Labelled photos from "dataset_unificado", an image-classification folder in Portant346/maze_solver_model_comparison. The possible labels are: arrow left, arrow right, arrow up, cross, free path, goal, wall, wall left, wall right.

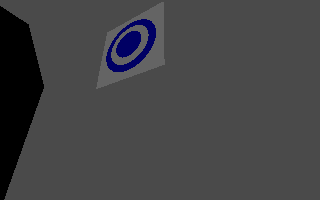
Label: goal

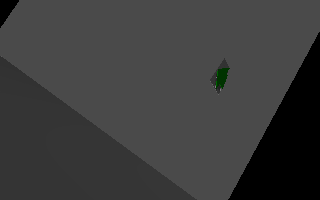
Label: free path

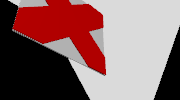
Label: cross

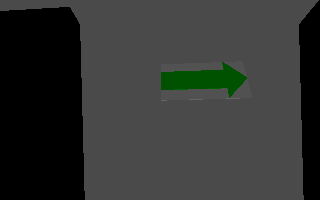
Label: arrow right

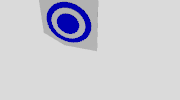
Label: goal

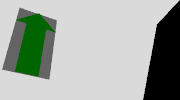
Label: arrow up
